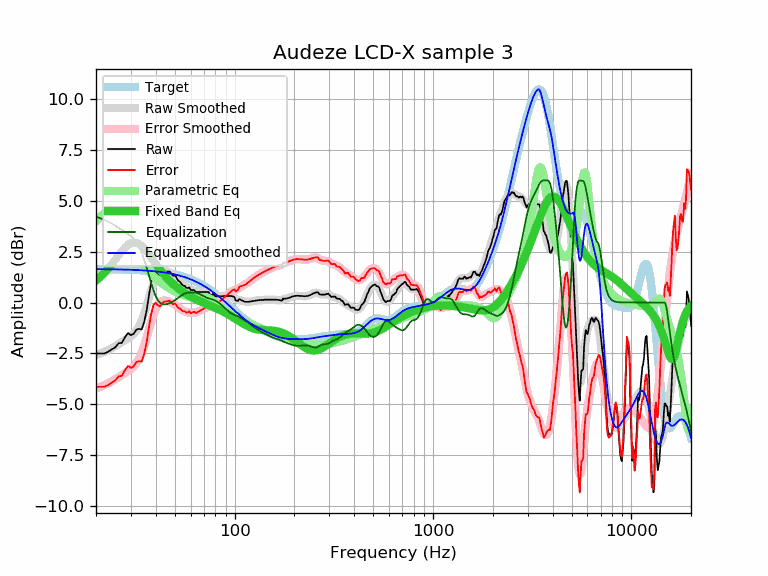

Data behind this chart, as committed beside it:
frequency, raw, error, smoothed, error_smoothed, equalization, parametric_eq, equalized_raw, equalized_smoothed, target
20, -2.50, -4.14, -2.58, -4.22, 4.22, 1.08, 1.71, 1.64, 1.64
21, -2.50, -4.14, -2.50, -4.14, 4.14, 1.26, 1.64, 1.64, 1.64
22, -2.50, -4.14, -2.42, -4.06, 4.06, 1.45, 1.56, 1.64, 1.64
23, -2.42, -4.06, -2.34, -3.97, 3.97, 1.66, 1.55, 1.63, 1.63
24, -2.30, -3.93, -2.25, -3.88, 3.88, 1.88, 1.57, 1.63, 1.63
25, -2.20, -3.83, -2.15, -3.77, 3.77, 2.10, 1.57, 1.63, 1.63
26, -2.00, -3.63, -2.04, -3.67, 3.67, 2.32, 1.66, 1.62, 1.62
27, -1.98, -3.61, -1.94, -3.56, 3.56, 2.52, 1.58, 1.62, 1.62
28, -1.70, -3.32, -1.85, -3.46, 3.46, 2.70, 1.76, 1.62, 1.62
29, -1.50, -3.12, -1.75, -3.37, 3.37, 2.83, 1.86, 1.61, 1.61
30, -1.60, -3.21, -1.66, -3.26, 3.26, 2.92, 1.66, 1.61, 1.61
31, -1.53, -3.14, -1.54, -3.14, 3.14, 2.95, 1.61, 1.60, 1.60
32, -1.32, -2.92, -1.38, -2.98, 2.98, 2.94, 1.65, 1.60, 1.60
33, -1.29, -2.88, -1.16, -2.75, 2.75, 2.87, 1.46, 1.59, 1.59
34, -1.32, -2.91, -0.88, -2.46, 2.46, 2.77, 1.14, 1.58, 1.58
35, -0.94, -2.52, -0.54, -2.12, 2.12, 2.65, 1.17, 1.58, 1.58
36, -0.38, -1.95, -0.16, -1.72, 1.72, 2.50, 1.34, 1.57, 1.57
37, 0.37, -1.19, 0.24, -1.32, 1.32, 2.35, 1.68, 1.56, 1.56
38, 1.01, -0.54, 0.62, -0.93, 0.93, 2.19, 1.93, 1.55, 1.55
39, 1.43, -0.11, 0.95, -0.59, 0.59, 2.04, 2.01, 1.54, 1.54
40, 1.52, -0.01, 1.22, -0.31, 0.31, 1.89, 1.83, 1.53, 1.53
41, 1.39, -0.13, 1.40, -0.11, 0.11, 1.75, 1.50, 1.52, 1.52
42, 1.32, -0.19, 1.52, 0.01, -0.01, 1.62, 1.31, 1.51, 1.51
43, 1.42, -0.08, 1.57, 0.07, -0.07, 1.49, 1.34, 1.49, 1.49
44, 1.52, 0.04, 1.57, 0.10, -0.10, 1.38, 1.42, 1.48, 1.48
45, 1.52, 0.05, 1.55, 0.09, -0.09, 1.27, 1.43, 1.46, 1.46
46, 1.52, 0.07, 1.51, 0.07, -0.07, 1.17, 1.45, 1.45, 1.45
47, 1.53, 0.09, 1.47, 0.03, -0.03, 1.07, 1.49, 1.43, 1.43
48, 1.42, 0.00, 1.41, -0.01, 0.01, 0.99, 1.42, 1.42, 1.42
49, 1.31, -0.09, 1.34, -0.05, 0.05, 0.91, 1.36, 1.40, 1.40
50, 1.34, -0.04, 1.27, -0.11, 0.11, 0.83, 1.45, 1.38, 1.38
51, 1.21, -0.15, 1.19, -0.17, 0.17, 0.76, 1.38, 1.36, 1.36
52, 1.07, -0.27, 1.10, -0.23, 0.23, 0.70, 1.30, 1.34, 1.34
53, 1.02, -0.30, 1.02, -0.30, 0.30, 0.63, 1.31, 1.32, 1.32
54, 0.91, -0.39, 0.94, -0.35, 0.35, 0.58, 1.26, 1.29, 1.29
55, 0.84, -0.43, 0.87, -0.40, 0.40, 0.52, 1.24, 1.27, 1.27
56, 0.82, -0.43, 0.81, -0.44, 0.44, 0.47, 1.25, 1.25, 1.25
57, 0.73, -0.49, 0.76, -0.47, 0.47, 0.42, 1.19, 1.22, 1.22
58, 0.71, -0.49, 0.71, -0.48, 0.48, 0.38, 1.19, 1.19, 1.19
59, 0.74, -0.43, 0.67, -0.49, 0.49, 0.33, 1.23, 1.17, 1.17
60, 0.62, -0.52, 0.64, -0.50, 0.50, 0.29, 1.12, 1.14, 1.14
61, 0.62, -0.49, 0.61, -0.50, 0.50, 0.26, 1.12, 1.11, 1.11
62, 0.62, -0.46, 0.58, -0.50, 0.50, 0.22, 1.11, 1.08, 1.08
63, 0.58, -0.47, 0.56, -0.49, 0.49, 0.18, 1.06, 1.05, 1.05
64, 0.50, -0.52, 0.54, -0.47, 0.47, 0.15, 0.97, 1.02, 1.02
65, 0.52, -0.47, 0.53, -0.46, 0.46, 0.12, 0.97, 0.99, 0.99
66, 0.52, -0.44, 0.52, -0.43, 0.43, 0.09, 0.95, 0.95, 0.95
67, 0.52, -0.40, 0.52, -0.40, 0.40, 0.06, 0.92, 0.92, 0.92
68, 0.52, -0.37, 0.52, -0.37, 0.37, 0.03, 0.88, 0.88, 0.88
69, 0.52, -0.33, 0.52, -0.33, 0.33, 0.01, 0.85, 0.85, 0.85
70, 0.52, -0.30, 0.51, -0.30, 0.30, -0.02, 0.82, 0.81, 0.81
71, 0.52, -0.26, 0.51, -0.27, 0.27, -0.05, 0.79, 0.78, 0.78
72, 0.52, -0.22, 0.50, -0.24, 0.24, -0.07, 0.76, 0.74, 0.74
73, 0.52, -0.19, 0.48, -0.22, 0.22, -0.10, 0.74, 0.70, 0.70
74, 0.52, -0.15, 0.46, -0.20, 0.20, -0.12, 0.72, 0.66, 0.66
75, 0.37, -0.26, 0.44, -0.19, 0.19, -0.14, 0.55, 0.62, 0.62
76, 0.37, -0.22, 0.41, -0.17, 0.17, -0.17, 0.54, 0.59, 0.59
77, 0.38, -0.17, 0.39, -0.16, 0.16, -0.19, 0.53, 0.55, 0.55
78, 0.44, -0.07, 0.37, -0.14, 0.14, -0.22, 0.57, 0.51, 0.51
79, 0.36, -0.11, 0.35, -0.12, 0.12, -0.24, 0.47, 0.47, 0.47
... 553 more rows
